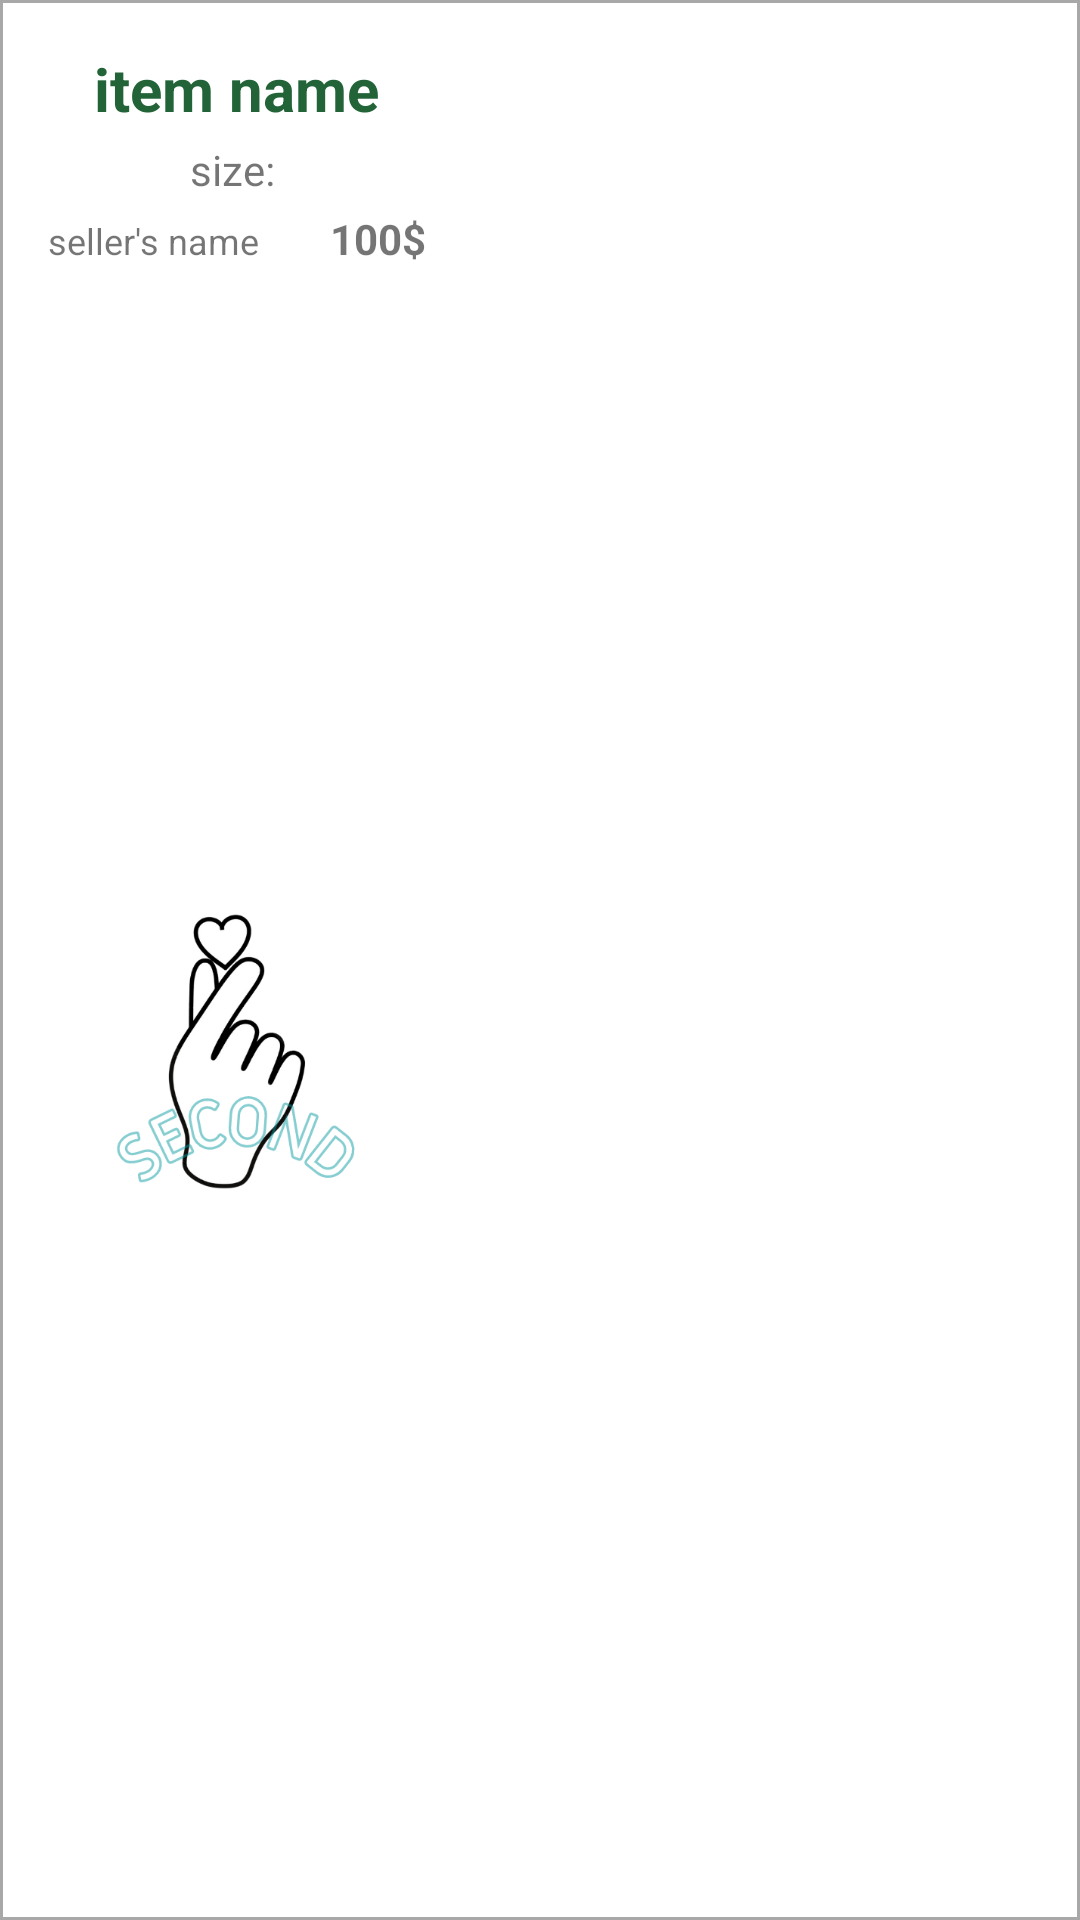

Here is an Android app screen rendered from its layout file. Give the layout XML and the strings, colors and styles it references.
<!-- AndroidManifest.xml: application theme Theme.MyFirstApp -->
<!-- res/layout/product_row_item.xml -->
<?xml version="1.0" encoding="utf-8"?>
<LinearLayout xmlns:android="http://schemas.android.com/apk/res/android"
    xmlns:app="http://schemas.android.com/apk/res-auto"
    xmlns:tools="http://schemas.android.com/tools"
    android:layout_width="match_parent"
    android:layout_height="400dp"
    android:layout_margin="4dp"
    android:maxHeight="100dp"
    app:cardBackgroundColor="@android:color/transparent"
    android:background="@drawable/shop_item_bg">

    <LinearLayout
        android:id="@+id/card"
        android:layout_width="wrap_content"
        android:layout_height="match_parent"
        android:orientation="vertical">

        <LinearLayout
            android:id="@+id/linearLayout"
            android:layout_width="wrap_content"
            android:layout_height="wrap_content"
            android:layout_margin="6dp"
            android:gravity="center"
            android:orientation="vertical">


        </LinearLayout>

        <LinearLayout
            android:layout_width="match_parent"
            android:layout_height="wrap_content"
            android:layout_margin="4dp"
            android:gravity="center"
            android:orientation="vertical">

            <TextView
                android:id="@+id/productName_itemRow"
                android:layout_width="wrap_content"
                android:layout_height="wrap_content"
                android:background="@color/fui_transparent"
                android:text="item name"
                android:textColor="@color/teal_700"
                android:textSize="20dp"
                android:textStyle="bold" />

            <TextView
                android:id="@+id/productSize_itemRow"
                android:layout_width="match_parent"
                android:layout_height="wrap_content"
                android:layout_margin="4dp"
                android:text="size: "
                android:textAlignment="center"
                android:textSize="14sp" />


            <LinearLayout
                android:paddingHorizontal="12dp"
                android:weightSum="2"
                android:layout_width="match_parent"
                android:layout_height="wrap_content">

                <TextView
                    android:layout_weight="1"
                    android:id="@+id/productPubName_itemRow"
                    android:layout_width="wrap_content"
                    android:layout_height="wrap_content"
                    android:text="seller's name"
                    android:textSize="12sp"
                    app:layout_constraintTop_toBottomOf="@+id/productLocation_itemRow" />

                <TextView
                    android:layout_weight="1"
                    android:id="@+id/productPrice_itemRow"
                    android:layout_width="wrap_content"
                    android:layout_height="wrap_content"
                    android:text="100$"
                    android:textSize="14sp"
                    android:textAlignment="textEnd"
                    android:textStyle="bold" />

            </LinearLayout>



        </LinearLayout>

        <LinearLayout
            android:layout_width="wrap_content"
            android:layout_height="match_parent">

            <ImageView
                android:id="@+id/productImage_itemRow"
                android:layout_width="126dp"
                android:layout_height="match_parent"
                android:layout_gravity="fill"
                android:layout_margin="16dp"
                android:background="@color/fui_transparent"
                android:src="@drawable/logo_app_name" />


        </LinearLayout>

    </LinearLayout>
</LinearLayout>
<!-- resources referenced by this layout -->
<resources>
  <color name="teal_700">#226338</color>
  <!-- drawable logo_app_name: png bitmap (drawable, 44856 bytes) -->
  <!-- drawable shop_item_bg (drawable) -->
  <?xml version="1.0" encoding="utf-8"?>
  <selector xmlns:android="http://schemas.android.com/apk/res/android">
  
  
      <item>
          <shape android:shape="rectangle">
              <stroke android:color="@color/grey"  android:width="1dp"/>
          </shape>
      </item>
  
  </selector>
  <style name="Theme.MyFirstApp" parent="Theme.MaterialComponents.DayNight.NoActionBar">
          
          <item name="colorPrimary">@color/teal_700</item>
          <item name="colorPrimaryVariant">#62C1B8</item>
  
          <item name="fontFamily">@font/inter</item>
          <item name="colorOnPrimary">@color/white</item>
          
          <item name="colorSecondary">#62C1B8</item>
          <item name="colorSecondaryVariant">@color/teal_700</item>
          <item name="colorOnSecondary">@color/black</item>
          
          <item name="android:statusBarColor" tools:targetApi="l">@color/teal_700</item>
          
      </style>
  <color name="grey">#D3969696</color>
  <color name="white">#FFFFFFFF</color>
  <color name="black">#FF000000</color>
</resources>
